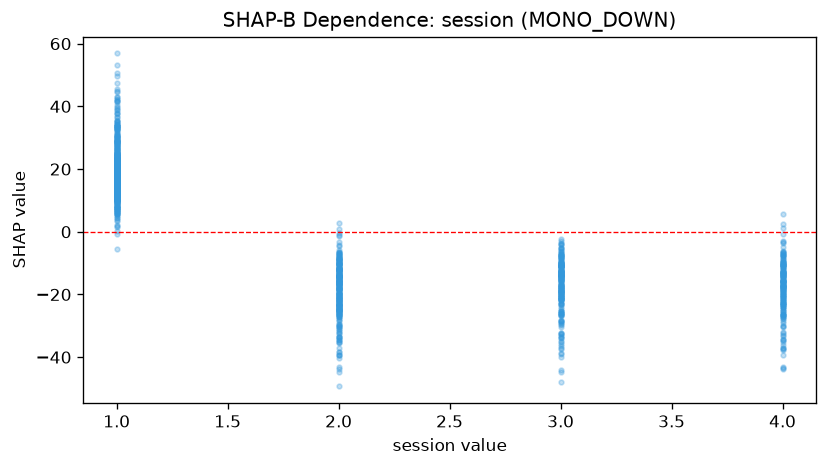

Data behind this chart, as committed beside it:
feature_value, shap_value
1.0, 18.45
4.0, -14.63
3.0, -3.671
3.0, -7.999
1.0, 10.05
1.0, 15.92
1.0, 9.842
1.0, 14.75
4.0, -20.14
1.0, 18.84
2.0, -28.25
2.0, -11.28
3.0, -3.792
2.0, -12.2
1.0, 7.355
1.0, 6.833
4.0, -7.532
1.0, 19.03
1.0, 20.43
1.0, 20.82
1.0, 12.9
1.0, 11.63
2.0, -11.72
2.0, -8.56
2.0, -19.78
4.0, -8.026
3.0, -8.538
1.0, 17.84
1.0, 12.41
2.0, 0.9018
2.0, -7.358
3.0, -5.265
1.0, 11.64
1.0, -5.521
2.0, -4.598
4.0, -22.05
2.0, 2.832
4.0, -14.41
3.0, -18.31
3.0, -7.102
1.0, 18.99
2.0, -15.65
3.0, -17.09
1.0, 15.22
1.0, 13.3
4.0, -22.72
1.0, 11.74
1.0, 16.27
1.0, 16.29
2.0, -14.35
2.0, -14.01
4.0, -17.05
3.0, -17.97
1.0, 20.52
1.0, 10.64
2.0, -12.1
1.0, 10.13
2.0, -14.01
2.0, -10.44
4.0, -15.79
... 1,150 more rows
